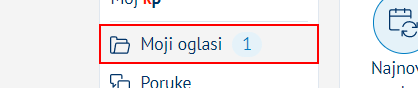
Workflow: Update Price

Step 1: click on the link 'Moji oglasi*' (chrome.exe)

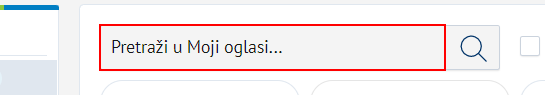
Step 2: type "[dt_dataTable.Rows(0)(1).ToString+ "[k(enter)]"]" into the text box 'keywords' (chrome.exe)

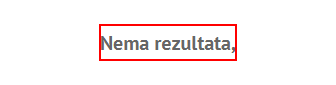
Step 3: find the paragraph 'Nema rezultata,' (chrome.exe)

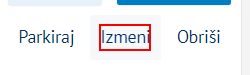
Step 4 [then]: click on the element 'Izmeni' (chrome.exe)

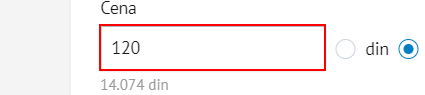
Step 5: type [dt_dataTable.Rows(1)(2).ToString] into the text box 'Cena' (chrome.exe)

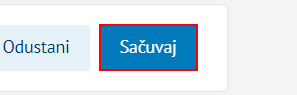
Step 6: click on the button 'Sačuvaj' (chrome.exe)
